Run: headless pygame with SDL's dummy video driver; simulated clock (each Clock.tick advances the game by its frame time, no real sleeping); random seed 0; keys injected as events and as key.get_pressed() state; mouse plan: one left click at the window centre at the start of phase 2, then a move to the lower-right quarter at the start of phase 3.
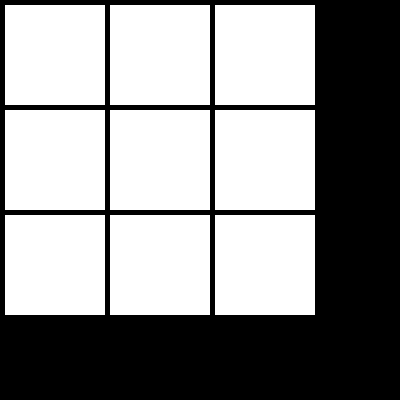
Frame 1 of 4 · flips 1–60 · no input
Frame 2 of 4 · flips 61–180 · clicked the window centre · tapped SPACE, RETURN · held RIGHT (→), D · screen unchanged from frame 1, image omitted
Frame 3 of 4 · flips 181–300 · moved the mouse to the lower-right quarter · held DOWN (↓), S · screen unchanged from frame 2, image omitted
Frame 4 of 4 · flips 301–420 · held LEFT (←), A, UP (↑), W · screen unchanged from frame 3, image omitted

The pygame program that drew these frames:

import pygame
from pygame.locals import *
from random import randint

WHITE = (255, 255, 255)
BLUE = (0, 0, 255)
GREEN = (0, 255, 0)
RED = (255, 0, 0)
COLORS = (WHITE, BLUE, GREEN)
color_index = 0

pygame.init()

screen = pygame.display.set_mode((400, 400))
stop = False
clickable_area = []
rect_surf = []
sequence = [randint(0, 8) for _ in range(5)]
print(sequence)

# Etat de la grille 0 = vide, 1 = joueur, 2= joueur 2
grille = [0 for _ in range(9)]
j = -1
for i in range(9):
    if i % 3 == 0:
        j += 1
    clickable_area.append(pygame.Rect((5 + 105 * (i % 3), 5 + 105 * j), (100, 100)))
    rect_surf.append(pygame.Surface(clickable_area[i].size))
    rect_surf[i].fill(WHITE)

while not stop:
    joueur = True
    sequence_joueur = []
    j = 0
    screen.fill(0)
    for i in range(9):
        screen.blit(rect_surf[i], clickable_area[i])
    pygame.display.flip()
    for i in range(len(sequence)):
        print(sequence[i])
        rect_surf[sequence[i]].fill(COLORS[1])
        screen.blit(rect_surf[sequence[i]], clickable_area[sequence[i]])
        pygame.display.flip()
        pygame.time.wait(500)
        rect_surf[sequence[i]].fill(COLORS[0])
        screen.blit(rect_surf[sequence[i]], clickable_area[sequence[i]])
        pygame.display.flip()
    while joueur:
        for event in pygame.event.get():
            if event.type == pygame.QUIT:
                stop = True       
            elif event.type == MOUSEBUTTONUP:
                if event.button == 1:
                    print(grille)
                    print(f"joueur {joueur % 2 + 1} joue")
                    for i in range(9):
                        if clickable_area[i].collidepoint(event.pos):
                            
                            if sequence[j] == i:
                                rect_surf[i].fill(COLORS[2])
                                j += 1
                                sequence_joueur.append(i)
                                if sequence_joueur == sequence:
                                    print("Gagné !!!!")
                                    joueur = False
                                    stop = True
                            else:
                                rect_surf[i].fill(RED)
                                joueur = False
                            
                            print(f"Tu as cliqué sur la case {i}")
        for i in range(9):
            screen.blit(rect_surf[i], clickable_area[i])
        pygame.display.flip()
        pygame.time.wait(500)
        for i in range(9):
            rect_surf[i].fill(COLORS[0])
            screen.blit(rect_surf[i], clickable_area[i])
        pygame.display.flip()
                        

pygame.quit()
